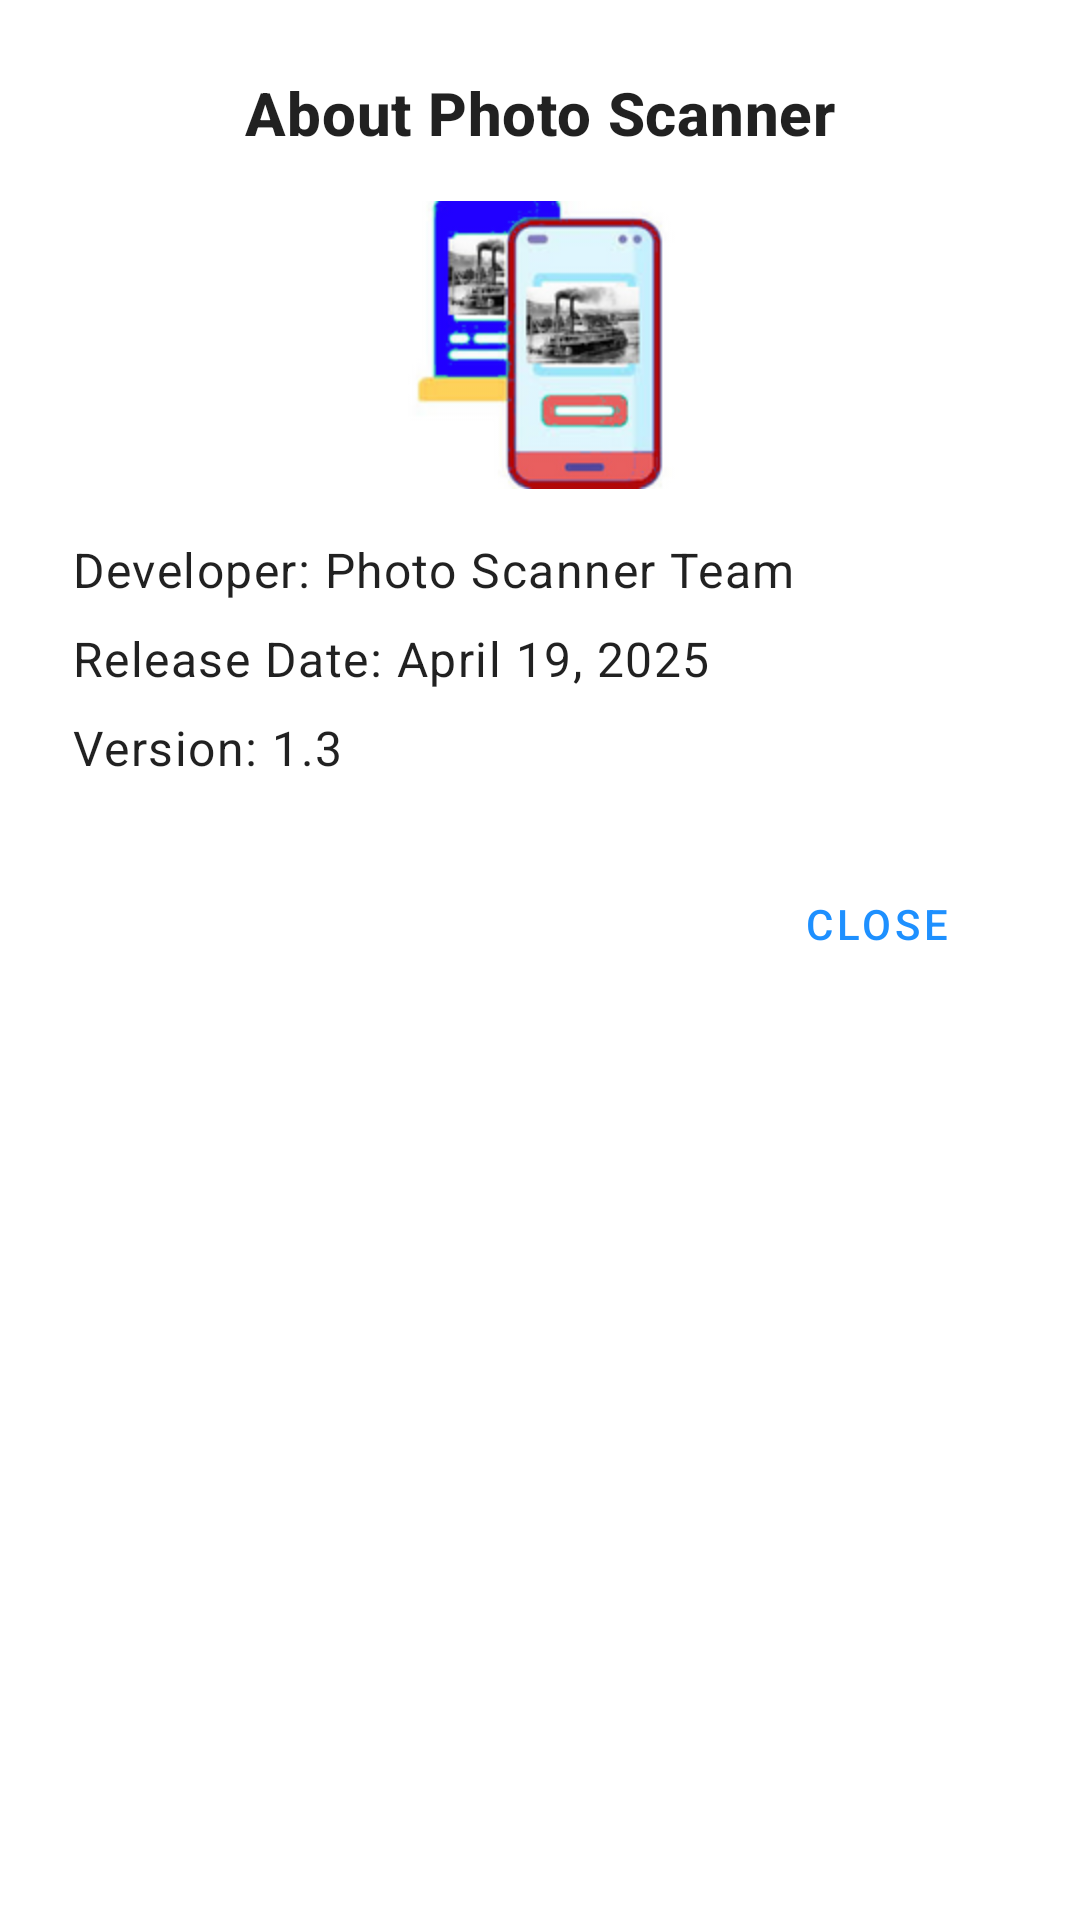

Android layout source for this screen:
<!-- AndroidManifest.xml: application theme Theme.PhotoScanner -->
<!-- res/layout/dialog_about.xml -->
<?xml version="1.0" encoding="utf-8"?>
<LinearLayout xmlns:android="http://schemas.android.com/apk/res/android"
    android:layout_width="match_parent"
    android:layout_height="wrap_content"
    android:orientation="vertical"
    android:padding="24dp">

    <TextView
        android:layout_width="match_parent"
        android:layout_height="wrap_content"
        android:gravity="center"
        android:text="@string/about_title"
        android:textAppearance="?attr/textAppearanceHeadline6"
        android:textStyle="bold"
        android:layout_marginBottom="16dp" />

    <ImageView
        android:layout_width="96dp"
        android:layout_height="96dp"
        android:layout_gravity="center_horizontal"
        android:layout_marginBottom="16dp"
        android:contentDescription="@string/app_name"
        android:src="@mipmap/ic_launcher" />

    <TextView
        android:layout_width="match_parent"
        android:layout_height="wrap_content"
        android:text="@string/about_developer"
        android:textAppearance="?attr/textAppearanceBody1"
        android:layout_marginBottom="8dp" />

    <TextView
        android:layout_width="match_parent"
        android:layout_height="wrap_content"
        android:text="@string/about_release_date"
        android:textAppearance="?attr/textAppearanceBody1"
        android:layout_marginBottom="8dp" />

    <TextView
        android:id="@+id/about_version_text"
        android:layout_width="match_parent"
        android:layout_height="wrap_content"
        android:text="@string/about_version"
        android:textAppearance="?attr/textAppearanceBody1"
        android:layout_marginBottom="24dp" />

    <Button
        android:id="@+id/about_close_button"
        style="@style/Widget.MaterialComponents.Button.TextButton"
        android:layout_width="wrap_content"
        android:layout_height="wrap_content"
        android:layout_gravity="end"
        android:text="@string/about_close" />

</LinearLayout>
<!-- resources referenced by this layout -->
<resources>
  <!-- mipmap ic_launcher (drawable) -->
  <?xml version="1.0" encoding="utf-8"?>
  <bitmap xmlns:android="http://schemas.android.com/apk/res/android"
      android:src="@mipmap/ic_launcher" />
  <string name="about_close">Close</string>
  <string name="about_developer">Developer: Photo Scanner Team</string>
  <string name="about_release_date">Release Date: April 19, 2025</string>
  <string name="about_title">About Photo Scanner</string>
  <string name="about_version">Version: 1.3</string>
  <string name="app_name">Photo Scanner</string>
  <style name="Theme.PhotoScanner" parent="Theme.MaterialComponents.DayNight.NoActionBar">
          
          <item name="colorPrimary">@color/dodger_blue</item>
          <item name="colorPrimaryVariant">@color/dodger_blue_dark</item>
          <item name="colorOnPrimary">@color/white</item>
          
          <item name="colorSecondary">@color/dodger_blue</item>
          <item name="colorSecondaryVariant">@color/dodger_blue_dark</item>
          <item name="colorOnSecondary">@color/white</item>
          
          <item name="android:statusBarColor" tools:targetApi="l">?attr/colorPrimaryVariant</item>
          
      </style>
  <color name="dodger_blue">#1E90FF</color>
  <color name="dodger_blue_dark">#1873CC</color>
  <color name="white">#FFFFFFFF</color>
</resources>
